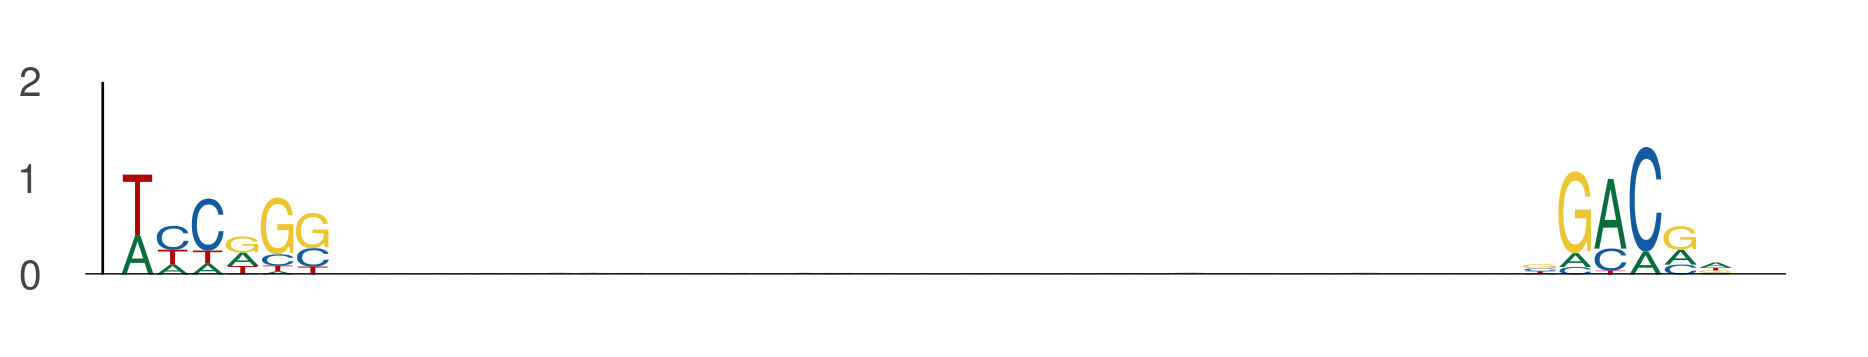

The file beside this chart, header and first rows:
seq_index, start_position, end_position, is_reversed_complement
2840, 122, 128, 0
2840, 162, 168, 0
801, 89, 95, 0
801, 129, 135, 0
1101, 100, 106, 0
1101, 140, 146, 0
78, 12, 18, 0
78, 52, 58, 0
78, 13, 19, 0
78, 53, 59, 0
4237, 19, 25, 0
4237, 59, 65, 0
3650, 6, 12, 0
3650, 46, 52, 0
5857, 63, 69, 0
5857, 103, 109, 0
731, 6, 12, 0
731, 46, 52, 0
5454, 0, 6, 0
5454, 40, 46, 0
1669, 112, 118, 0
1669, 152, 158, 0
2238, 27, 33, 0
2238, 67, 73, 0
1115, 5, 11, 0
1115, 45, 51, 0
1115, 16, 22, 0
1115, 56, 62, 0
3339, 121, 127, 0
3339, 161, 167, 0
743, 102, 108, 0
743, 142, 148, 0
5729, 19, 25, 0
5729, 59, 65, 0
3772, 56, 62, 0
3772, 96, 102, 0
1042, 69, 75, 0
1042, 109, 115, 0
3916, 89, 95, 0
3916, 129, 135, 0
304, 31, 37, 0
304, 71, 77, 0
697, 100, 106, 0
697, 140, 146, 0
2608, 20, 26, 0
2608, 60, 66, 0
5446, 58, 64, 0
5446, 98, 104, 0
3608, 89, 95, 0
3608, 129, 135, 0
159, 14, 20, 0
159, 54, 60, 0
5654, 56, 62, 0
5654, 96, 102, 0
5965, 33, 39, 0
5965, 73, 79, 0
4443, 89, 95, 0
4443, 129, 135, 0
5007, 73, 79, 0
5007, 113, 119, 0
... 1,126 more rows
